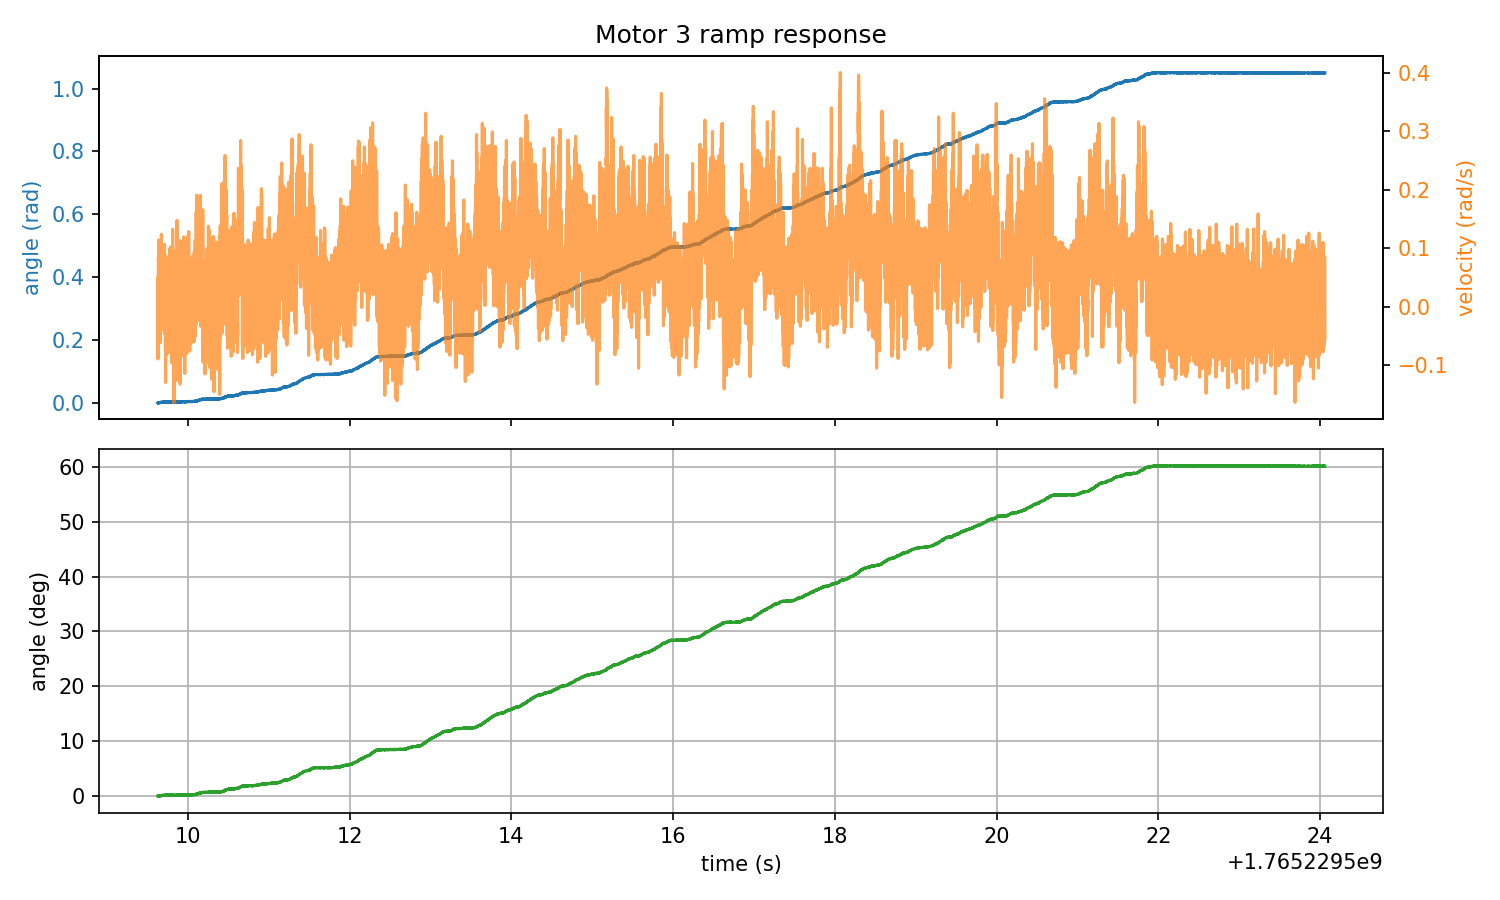

Values plotted in this chart, from the file beside it:
timestamp, angle_rad, angle_deg, velocity_rad_s, torque_Nm
1765229510, -0.000381, -0.02186, -0.05539, -0.000183
1765229510, 0.000000, 0.000000, -0.01968, -0.000183
1765229510, -0.000381, -0.02186, 0.03159, -0.000183
1765229510, 0.000000, 0.000000, 0.002289, -0.000183
1765229510, -0.000381, -0.02186, -0.05539, -0.000183
1765229510, -0.000381, -0.02186, -0.08926, 0.02802
1765229510, 0.000000, 0.000000, 0.02518, 0.01373
1765229510, 0.000000, 0.000000, 0.01236, -0.000183
1765229510, 0.000000, 0.000000, 0.003204, -0.000183
1765229510, 0.000000, 0.000000, 0.006867, -0.000183
1765229510, 0.000000, 0.000000, 0.05081, -0.000183
1765229510, 0.000000, 0.000000, 0.03342, -0.000183
1765229510, 0.000000, 0.000000, 0.01511, -0.000183
1765229510, 0.000000, 0.000000, -0.02426, -0.000183
1765229510, 0.000000, 0.000000, 0.08377, -0.000183
1765229510, 0.000000, 0.000000, 0.05997, -0.000183
1765229510, 0.000000, 0.000000, 0.07736, -0.000183
1765229510, 0.000000, 0.000000, 0.06272, -0.000183
1765229510, 0.000000, 0.000000, -0.008698, -0.000183
1765229510, 0.000000, 0.000000, -0.03525, -0.000183
1765229510, 0.000381, 0.02186, 0.1048, -0.000183
1765229510, 0.000000, 0.000000, 0.114, -0.000183
1765229510, 0.000381, 0.02186, 0.04166, -0.000183
1765229510, 0.000000, 0.000000, 0.04898, -0.000183
1765229510, 0.000381, 0.02186, 0.02151, -0.000183
1765229510, 0.000000, 0.000000, 0.02426, -0.000183
1765229510, 0.000381, 0.02186, 0.03983, -0.000183
1765229510, 0.000381, 0.02186, 0.07095, -0.000183
1765229510, 0.000381, 0.02186, 0.0444, -0.000183
1765229510, 0.000381, 0.02186, 0.03616, -0.000183
1765229510, 0.000000, 0.000000, 0.02884, -0.000183
1765229510, 0.000381, 0.02186, -0.01053, -0.000183
1765229510, 0.000381, 0.02186, 0.009613, 0.003113
1765229510, 0.000381, 0.02186, 0.05081, -0.000183
1765229510, 0.000381, 0.02186, 0.1103, -0.000183
1765229510, 0.000381, 0.02186, 0.03983, -0.000183
1765229510, 0.000381, 0.02186, -0.001373, -0.000183
1765229510, 0.000381, 0.02186, -0.02243, -0.000183
1765229510, 0.000381, 0.02186, 0.06272, -0.000183
1765229510, 0.000381, 0.02186, 0.02243, 0.02655
1765229510, 0.000381, 0.02186, -0.03708, 0.02509
1765229510, 0.000381, 0.02186, -0.01968, -0.000183
1765229510, 0.000763, 0.04371, 0.02884, -0.000183
1765229510, 0.000763, 0.04371, 0.07736, 0.02179
1765229510, 0.000381, 0.02186, 0.04257, -0.000183
1765229510, 0.000763, 0.04371, 0.08011, -0.000183
1765229510, 0.000763, 0.04371, 0.07462, -0.000183
1765229510, 0.000381, 0.02186, -0.007782, -0.000183
1765229510, 0.000763, 0.04371, -0.01328, 0.006043
1765229510, 0.000763, 0.04371, 0.0856, -0.000183
1765229510, 0.000763, 0.04371, 0.07187, -0.000183
1765229510, 0.000763, 0.04371, 0.04166, -0.000183
1765229510, 0.000763, 0.04371, -0.005951, -0.000183
1765229510, 0.000763, 0.04371, -0.0618, -0.000183
1765229510, 0.000763, 0.04371, -0.003204, -0.000183
1765229510, 0.000763, 0.04371, 0.02884, -0.000183
1765229510, 0.000763, 0.04371, 0.02243, 0.05255
1765229510, 0.000763, 0.04371, 0.038, -0.000183
1765229510, 0.000381, 0.02186, -0.002289, -0.000183
1765229510, 0.000763, 0.04371, 0.004120, -0.000183
... 29,064 more rows
